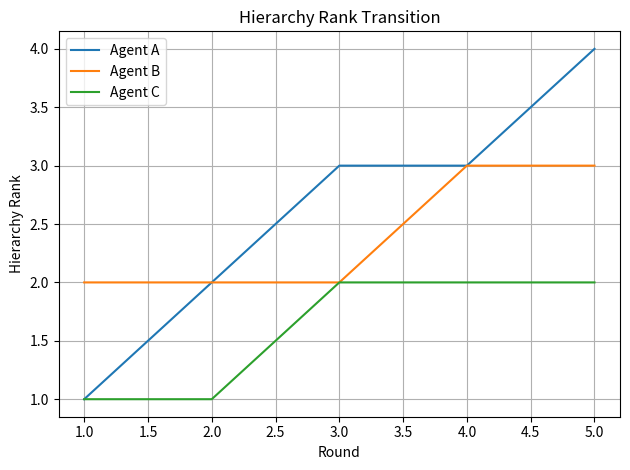

Source code (Python):
# -*- coding: utf-8 -*-
"""
Hierarchy Rank Transition Visualization

Automatically generated by Colab.

Original file is located at
    https://colab.research.google.com/<link-removed>
"""

import matplotlib.pyplot as plt  # type: ignore

def plot_hierarchy_rank_transition() -> None:
    """
    ラウンドごとのエージェント階層ランク遷移をグラフ描画し、PNG保存も行う。
    """
    # 仮データ：ラウンドごとの3エージェントの階層ランク
    rounds = [1, 2, 3, 4, 5]
    agentA = [1, 2, 3, 3, 4]
    agentB = [2, 2, 2, 3, 3]
    agentC = [1, 1, 2, 2, 2]

    plt.plot(rounds, agentA, label="Agent A")
    plt.plot(rounds, agentB, label="Agent B")
    plt.plot(rounds, agentC, label="Agent C")
    plt.xlabel("Round")
    plt.ylabel("Hierarchy Rank")
    plt.title("Hierarchy Rank Transition")
    plt.legend()
    plt.grid(True)
    plt.tight_layout()
    plt.savefig("rank_transition_sample.png")
    plt.show()

if __name__ == "__main__":
    plot_hierarchy_rank_transition()
